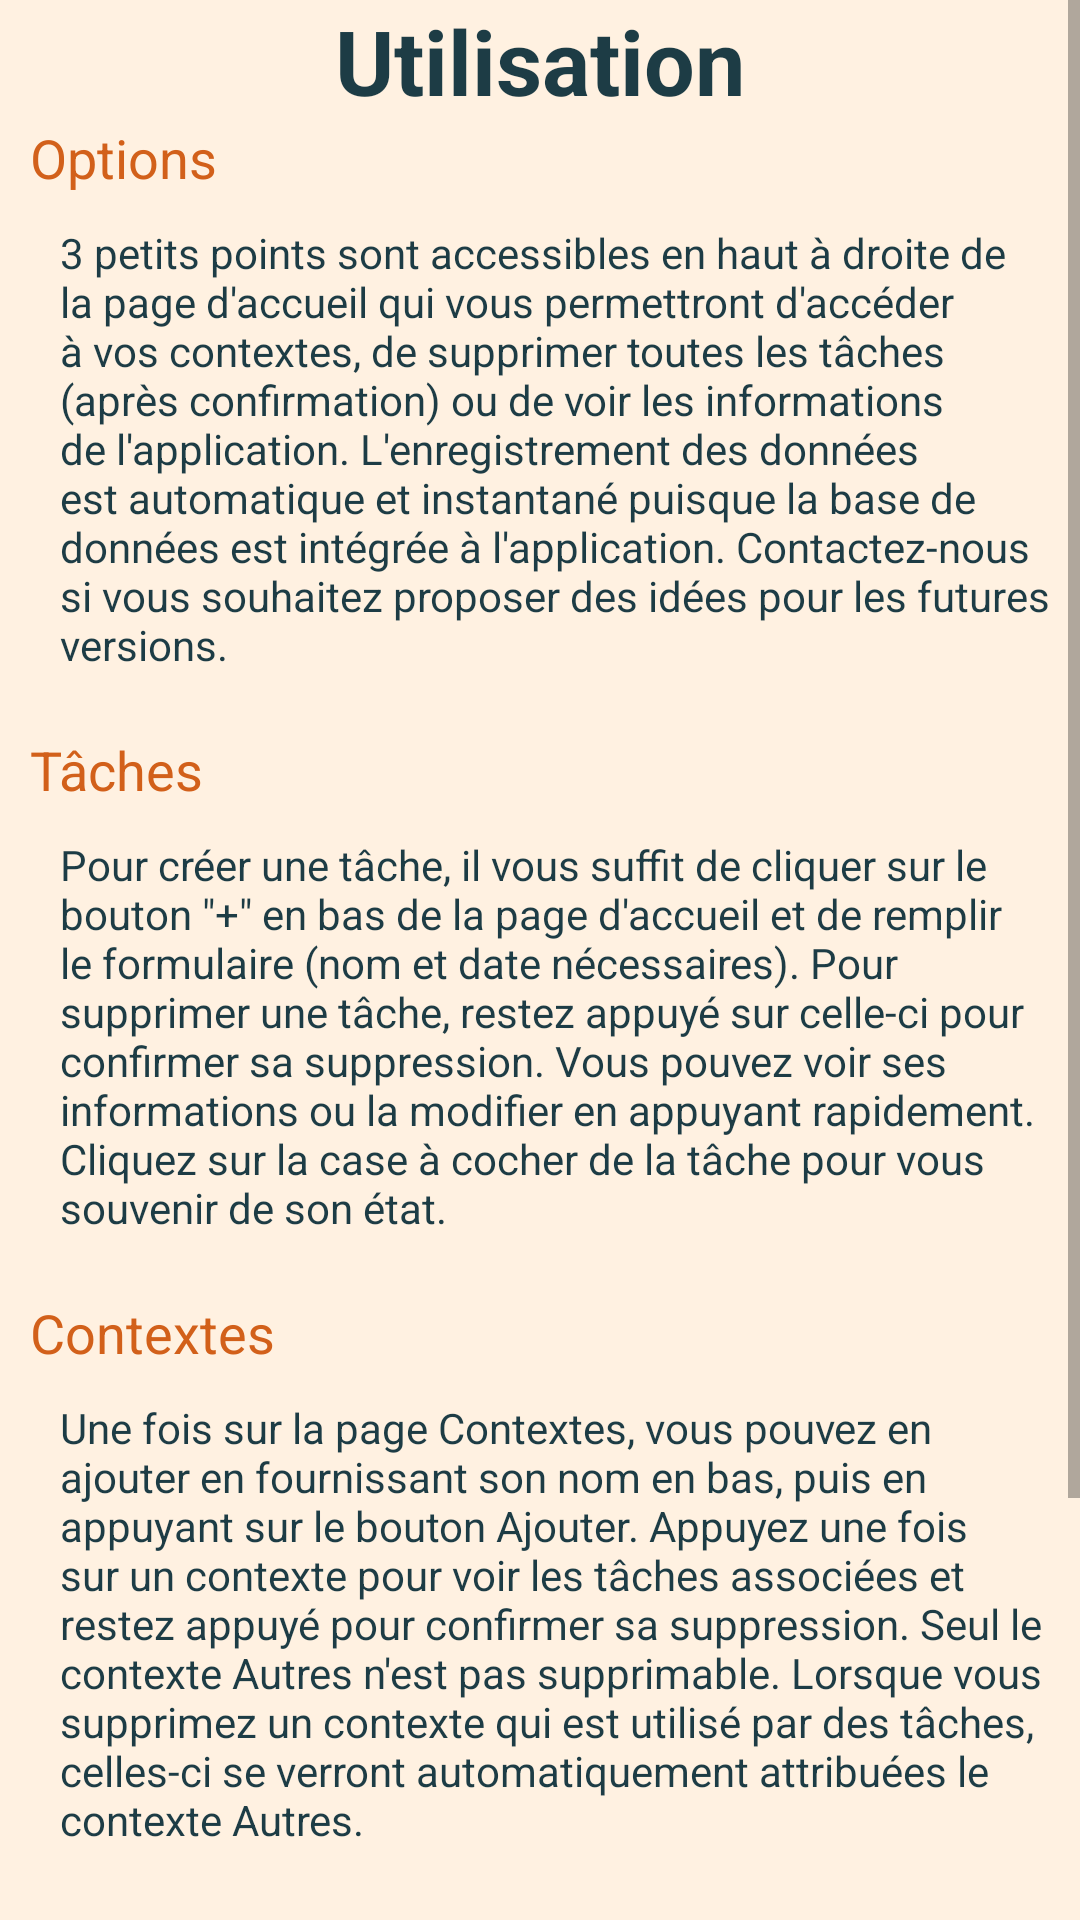

Layout XML and referenced resources for this Android screen:
<!-- AndroidManifest.xml: application theme Theme.ToDoList -->
<!-- res/layout/activity_informations.xml -->
<?xml version="1.0" encoding="utf-8"?>

<LinearLayout xmlns:android="http://schemas.android.com/apk/res/android"
    xmlns:app="http://schemas.android.com/apk/res-auto"
    xmlns:tools="http://schemas.android.com/tools"
    android:layout_width="match_parent"
    android:layout_height="match_parent"
    android:background="@color/beige"
    android:orientation="vertical"
    android:weightSum="1"
    tools:context=".ContextActivity">

    <ScrollView
        android:layout_width="match_parent"
        android:layout_height="match_parent"
        android:layout_weight="0.25">

        <LinearLayout
            android:layout_width="match_parent"
            android:layout_height="wrap_content"
            android:orientation="vertical">

            <LinearLayout
                android:layout_width="match_parent"
                android:layout_height="match_parent"
                android:layout_weight="1"
                android:orientation="vertical">

                <TextView
                    android:id="@+id/textView2"
                    android:layout_width="match_parent"
                    android:layout_height="match_parent"
                    android:layout_weight="0.9"
                    android:gravity="center"
                    android:text="Utilisation"
                    android:textAlignment="center"
                    android:textColor="@color/blue"
                    android:textSize="30sp"
                    android:textStyle="bold" />

                <LinearLayout
                    android:layout_width="match_parent"
                    android:layout_height="match_parent"
                    android:layout_weight="0.1"
                    android:orientation="vertical">

                    <LinearLayout
                        android:layout_width="match_parent"
                        android:layout_height="match_parent"
                        android:layout_weight="1"
                        android:orientation="vertical">

                        <TextView
                            android:id="@+id/textView8"
                            android:layout_width="match_parent"
                            android:layout_height="wrap_content"
                            android:layout_marginLeft="10dp"
                            android:layout_marginRight="10dp"
                            android:text="Options"
                            android:textColor="@color/orange"
                            android:textSize="18sp" />

                        <TextView
                            android:id="@+id/textView11"
                            android:layout_width="match_parent"
                            android:layout_height="wrap_content"
                            android:layout_marginLeft="20dp"
                            android:layout_marginTop="10dp"
                            android:layout_marginRight="10dp"
                            android:layout_marginBottom="20dp"
                            android:text="3 petits points sont accessibles en haut à droite de la page d'accueil qui vous permettront d'accéder à vos contextes, de supprimer toutes les tâches (après confirmation) ou de voir les informations de l'application. L'enregistrement des données est automatique et instantané puisque la base de données est intégrée à l'application. Contactez-nous si vous souhaitez proposer des idées pour les futures versions."
                            android:textColor="@color/blue" />
                    </LinearLayout>

                    <LinearLayout
                        android:layout_width="match_parent"
                        android:layout_height="match_parent"
                        android:layout_weight="1"
                        android:orientation="vertical">

                        <TextView
                            android:id="@+id/textView9"
                            android:layout_width="match_parent"
                            android:layout_height="wrap_content"
                            android:layout_marginLeft="10dp"
                            android:layout_marginRight="10dp"
                            android:text="Tâches"
                            android:textColor="@color/orange"
                            android:textSize="18sp" />

                        <TextView
                            android:id="@+id/textView12"
                            android:layout_width="match_parent"
                            android:layout_height="wrap_content"
                            android:layout_marginLeft="20dp"
                            android:layout_marginTop="10dp"
                            android:layout_marginRight="10dp"
                            android:layout_marginBottom="20dp"
                            android:text="Pour créer une tâche, il vous suffit de cliquer sur le bouton &quot;+&quot; en bas de la page d'accueil et de remplir le formulaire (nom et date nécessaires). Pour supprimer une tâche, restez appuyé sur celle-ci pour confirmer sa suppression. Vous pouvez voir ses informations ou la modifier en appuyant rapidement. Cliquez sur la case à cocher de la tâche pour vous souvenir de son état."
                            android:textColor="@color/blue" />
                    </LinearLayout>

                    <LinearLayout
                        android:layout_width="match_parent"
                        android:layout_height="match_parent"
                        android:layout_weight="1"
                        android:orientation="vertical">

                        <TextView
                            android:id="@+id/textView10"
                            android:layout_width="match_parent"
                            android:layout_height="wrap_content"
                            android:layout_marginLeft="10dp"
                            android:layout_marginRight="10dp"
                            android:text="Contextes"
                            android:textColor="@color/orange"
                            android:textSize="18sp" />

                        <TextView
                            android:id="@+id/textView13"
                            android:layout_width="match_parent"
                            android:layout_height="wrap_content"
                            android:layout_marginLeft="20dp"
                            android:layout_marginTop="10dp"
                            android:layout_marginRight="10dp"
                            android:layout_marginBottom="20dp"
                            android:text="Une fois sur la page Contextes, vous pouvez en ajouter en fournissant son nom en bas, puis en appuyant sur le bouton Ajouter. Appuyez une fois sur un contexte pour voir les tâches associées et restez appuyé pour confirmer sa suppression. Seul le contexte Autres n'est pas supprimable. Lorsque vous supprimez un contexte qui est utilisé par des tâches, celles-ci se verront automatiquement attribuées le contexte Autres."
                            android:textColor="@color/blue" />
                    </LinearLayout>
                </LinearLayout>

            </LinearLayout>

            <LinearLayout
                android:layout_width="match_parent"
                android:layout_height="wrap_content"
                android:layout_marginBottom="30dp"
                android:orientation="vertical">

                <TextView
                    android:id="@+id/textView3"
                    android:layout_width="match_parent"
                    android:layout_height="match_parent"
                    android:layout_marginTop="10dp"
                    android:layout_marginBottom="10dp"
                    android:layout_weight="1"
                    android:gravity="center"
                    android:text="Credits"
                    android:textAlignment="center"
                    android:textColor="@color/blue"
                    android:textSize="30sp"
                    android:textStyle="bold" />

                <LinearLayout
                    android:layout_width="match_parent"
                    android:layout_height="match_parent"
                    android:layout_weight="1"
                    android:orientation="vertical">

                    <LinearLayout
                        android:layout_width="match_parent"
                        android:layout_height="wrap_content"
                        android:layout_weight="1"
                        android:orientation="horizontal">

                        <TextView
                            android:id="@+id/textView4"
                            android:layout_width="match_parent"
                            android:layout_height="wrap_content"
                            android:layout_weight="1"
                            android:gravity="center"
                            android:text="GARCIA Christophe"
                            android:textAlignment="center"
                            android:textColor="@color/blue"
                            android:textStyle="bold" />

                        <TextView
                            android:id="@+id/textView6"
                            android:layout_width="match_parent"
                            android:layout_height="wrap_content"
                            android:layout_weight="1"
                            android:gravity="center"
                            android:text="LEBOEUF Sullivan"
                            android:textAlignment="center"
                            android:textColor="@color/blue"
                            android:textStyle="bold" />
                    </LinearLayout>

                    <LinearLayout
                        android:layout_width="match_parent"
                        android:layout_height="75dp"
                        android:layout_weight="1"
                        android:gravity="center"
                        android:orientation="horizontal">

                        <TextView
                            android:id="@+id/textView5"
                            android:layout_width="match_parent"
                            android:layout_height="match_parent"
                            android:layout_weight="1"
                            android:gravity="center"
                            android:text="\@totof_grc"
                            android:textAlignment="center"
                            android:textColor="@color/rose" />

                        <ImageView
                            android:id="@+id/imageView"
                            android:layout_width="match_parent"
                            android:layout_height="match_parent"
                            android:layout_weight="1"
                            android:paddingTop="10dp"
                            android:paddingBottom="10dp"
                            app:srcCompat="@drawable/logo_instagram" />

                        <TextView
                            android:id="@+id/textView7"
                            android:layout_width="match_parent"
                            android:layout_height="match_parent"
                            android:layout_weight="1"
                            android:gravity="center"
                            android:text="\@sullivan.lb"
                            android:textAlignment="center"
                            android:textColor="@color/rose" />
                    </LinearLayout>

                </LinearLayout>
            </LinearLayout>
        </LinearLayout>
    </ScrollView>

</LinearLayout>
<!-- resources referenced by this layout -->
<resources>
  <color name="beige">#FFFFF1E1</color>
  <color name="blue">#FF1D3C45</color>
  <color name="orange">#FFD2601A</color>
  <color name="rose">#FFC837AB</color>
  <style name="Theme.ToDoList" parent="Theme.MaterialComponents.DayNight.DarkActionBar">
          
          <item name="colorPrimary">@color/orange</item>
          <item name="colorPrimaryVariant">@color/orange</item>
          <item name="colorOnPrimary">@color/white</item>
          
          <item name="colorSecondary">@color/blue</item>
          <item name="colorSecondaryVariant">@color/beige</item>
          <item name="colorOnSecondary">@color/white</item>
          
          <item name="android:statusBarColor" tools:targetApi="l">?attr/colorPrimaryVariant</item>
          
      </style>
  <color name="white">#FFFFFFFF</color>
</resources>
